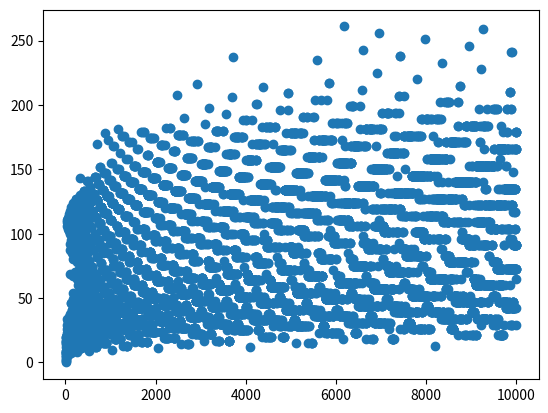

Recreate this plot in Python.
#!/usr/bin/env python3
# See Question 2(b) on HW #4.

import matplotlib.pyplot as plt


def reachone_next(n: int) -> int:
    result = n / 2 if n % 2 == 0 else 3 * n + 1
    return result


def reachone_count(n: int) -> int:
    count = 0
    while n > 1:
        count += 1
        n = reachone_next(n)
    return count


xs = range(1,10001)
ys = [reachone_count(x) for x in xs]


plt.scatter(xs, ys)
plt.show()
